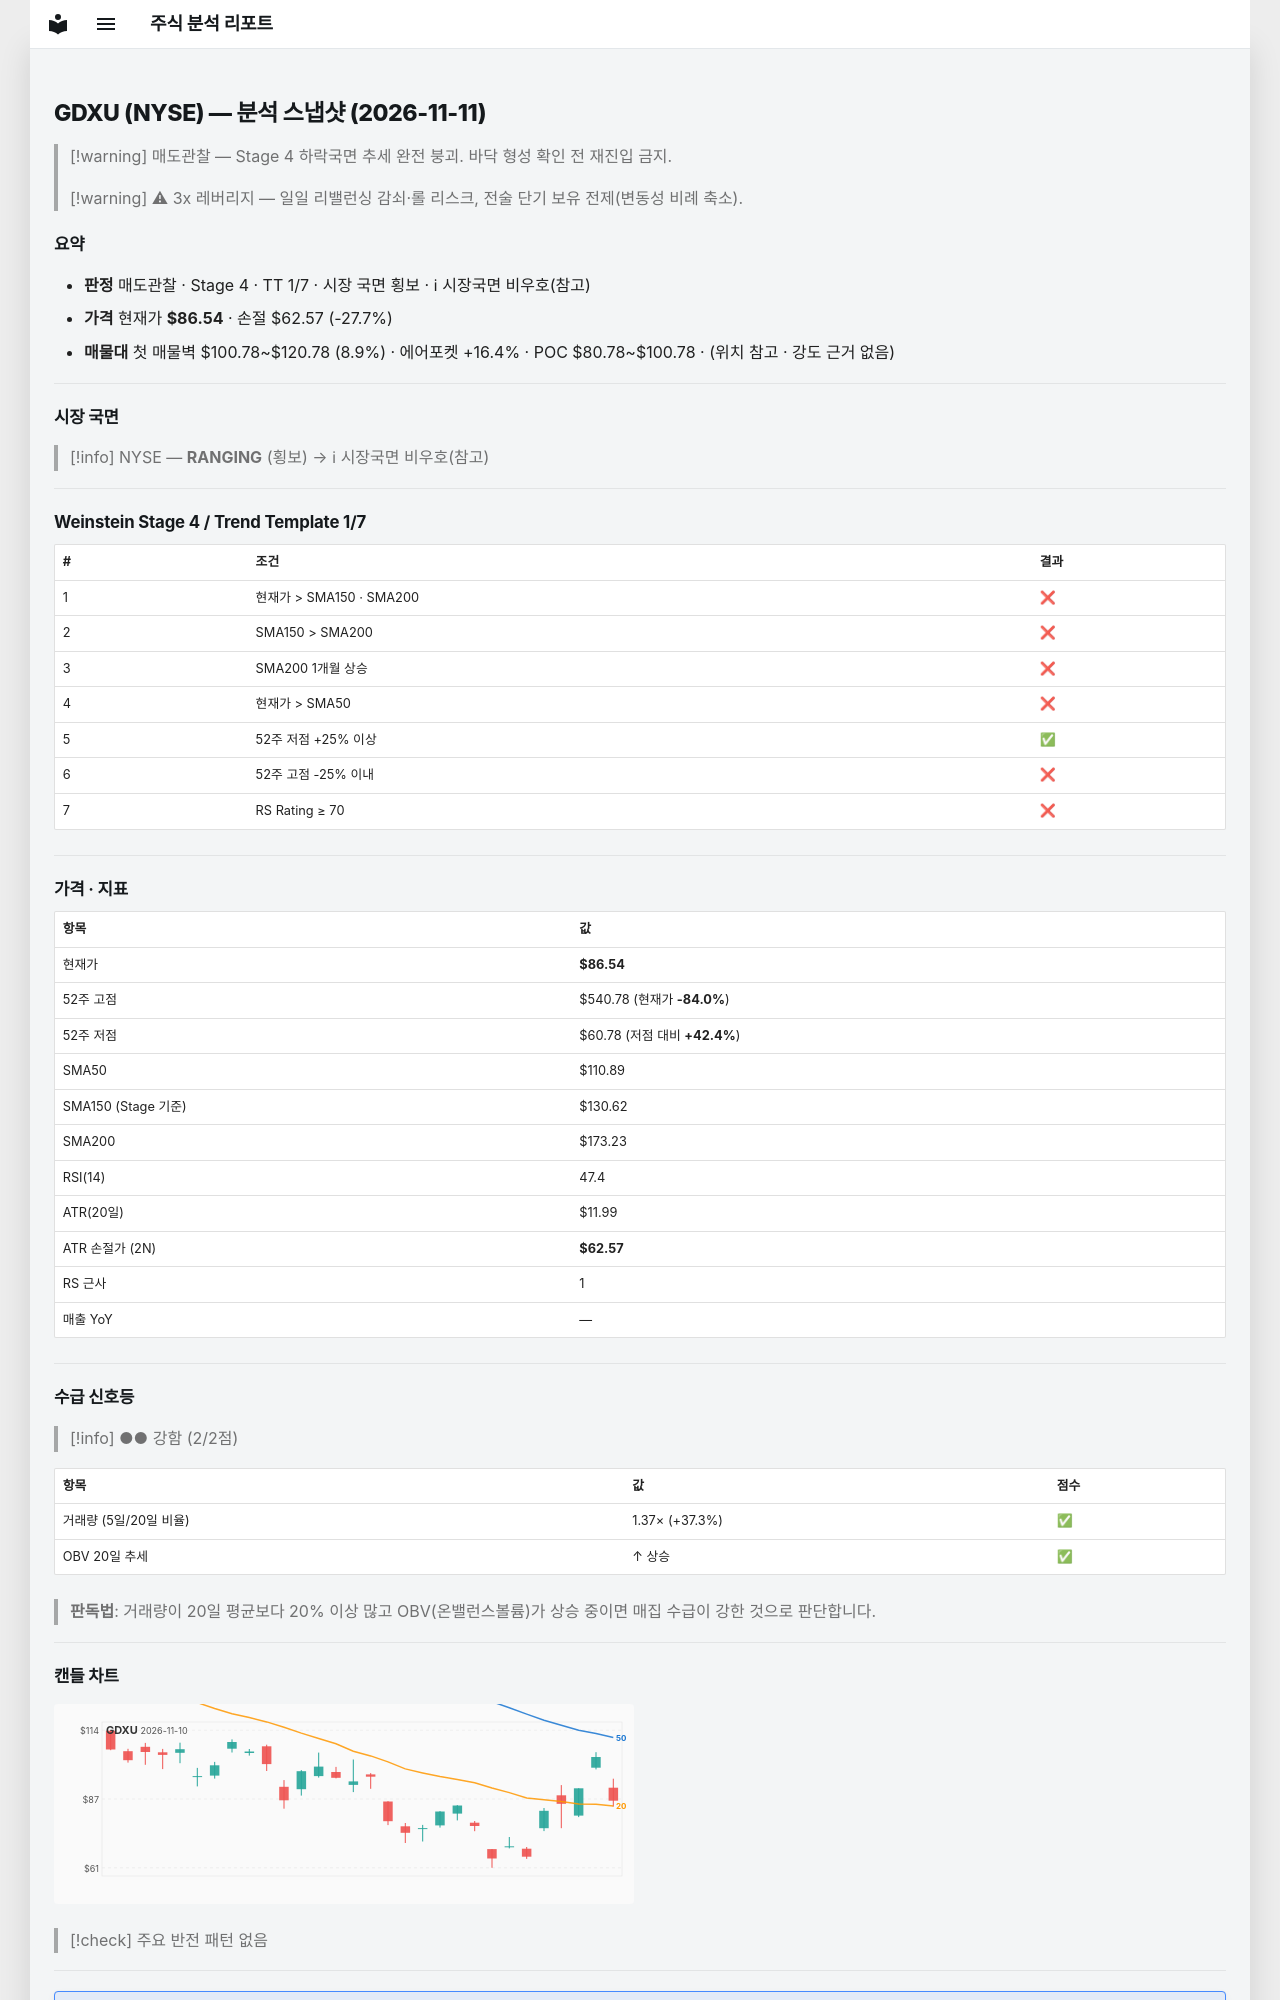

repository: soloandco/stock-reports · page: snapshots/GDXU-2026-11-11/index.html · generator: mkdocs

---
type: analysis-snapshot
title: GDXU 분석 스냅샷
ticker: GDXU
market: NYSE
created: 2026-11-11
updated: 2026-11-11
bar-date: 2026-11-10
verdict: 매도관찰
real-rr: 4.74
sma50-gap-pct: -22.0
weekly-position: 저항대아래
weekly-overhead-price: 200.30
weekly-overhead-pct: 131.4
stage: 4
trend-template-score: 1
tt-max: 7
ma-set: sma-50-150-200
price: 86.54499816894531
stop-price: 62.567168938762656
market-regime: RANGING
supply-demand-score: 2/2
supply-demand-label: 강함
status: tracking
tags:
  - stock-agent
  - watchlist
  - GDXU
  - analysis
related:
  - "[[analysis-template]]"
---

# GDXU (NYSE) — 분석 스냅샷 (2026-11-11)

> [!warning] 매도관찰 — Stage 4 하락국면
> 추세 완전 붕괴. 바닥 형성 확인 전 재진입 금지.

> [!warning] ⚠ 3x 레버리지 — 일일 리밸런싱 감쇠·롤 리스크, 전술 단기 보유 전제(변동성 비례 축소).

## 요약

- **판정** 매도관찰 · Stage 4 · TT 1/7 · 시장 국면 횡보 · ℹ 시장국면 비우호(참고)
- **가격** 현재가 **$86.54** · 손절 $62.57 (-27.7%)
- **매물대** 첫 매물벽 $100.78~$120.78 (8.9%) · 에어포켓 +16.4% · POC $80.78~$100.78 · (위치 참고 · 강도 근거 없음)

---

## 시장 국면

> [!info] NYSE — **RANGING** (횡보) → ℹ 시장국면 비우호(참고)

---

## Weinstein Stage 4 / Trend Template 1/7

| # | 조건 | 결과 |
|---|------|------|
| 1 | 현재가 > SMA150 · SMA200 | ❌ |
| 2 | SMA150 > SMA200 | ❌ |
| 3 | SMA200 1개월 상승 | ❌ |
| 4 | 현재가 > SMA50 | ❌ |
| 5 | 52주 저점 +25% 이상 | ✅ |
| 6 | 52주 고점 -25% 이내 | ❌ |
| 7 | RS Rating ≥ 70 | ❌ |

---

## 가격 · 지표

| 항목 | 값 |
|------|---|
| 현재가 | **$86.54** |
| 52주 고점 | $540.78 (현재가 **-84.0%**) |
| 52주 저점 | $60.78 (저점 대비 **+42.4%**) |
| SMA50 | $110.89 |
| SMA150 (Stage 기준) | $130.62 |
| SMA200 | $173.23 |
| RSI(14) | 47.4 |
| ATR(20일) | $11.99 |
| ATR 손절가 (2N) | **$62.57** |
| RS 근사 | 1 |
| 매출 YoY | — |

---
## 수급 신호등

> [!info] ●● 강함 (2/2점)

| 항목 | 값 | 점수 |
|------|------|------|
| 거래량 (5일/20일 비율) | 1.37× (+37.3%) | ✅ |
| OBV 20일 추세 | ↑ 상승 | ✅ |

> **판독법**: 거래량이 20일 평균보다 20% 이상 많고 OBV(온밸런스볼륨)가 상승 중이면 매집 수급이 강한 것으로 판단합니다.

---
